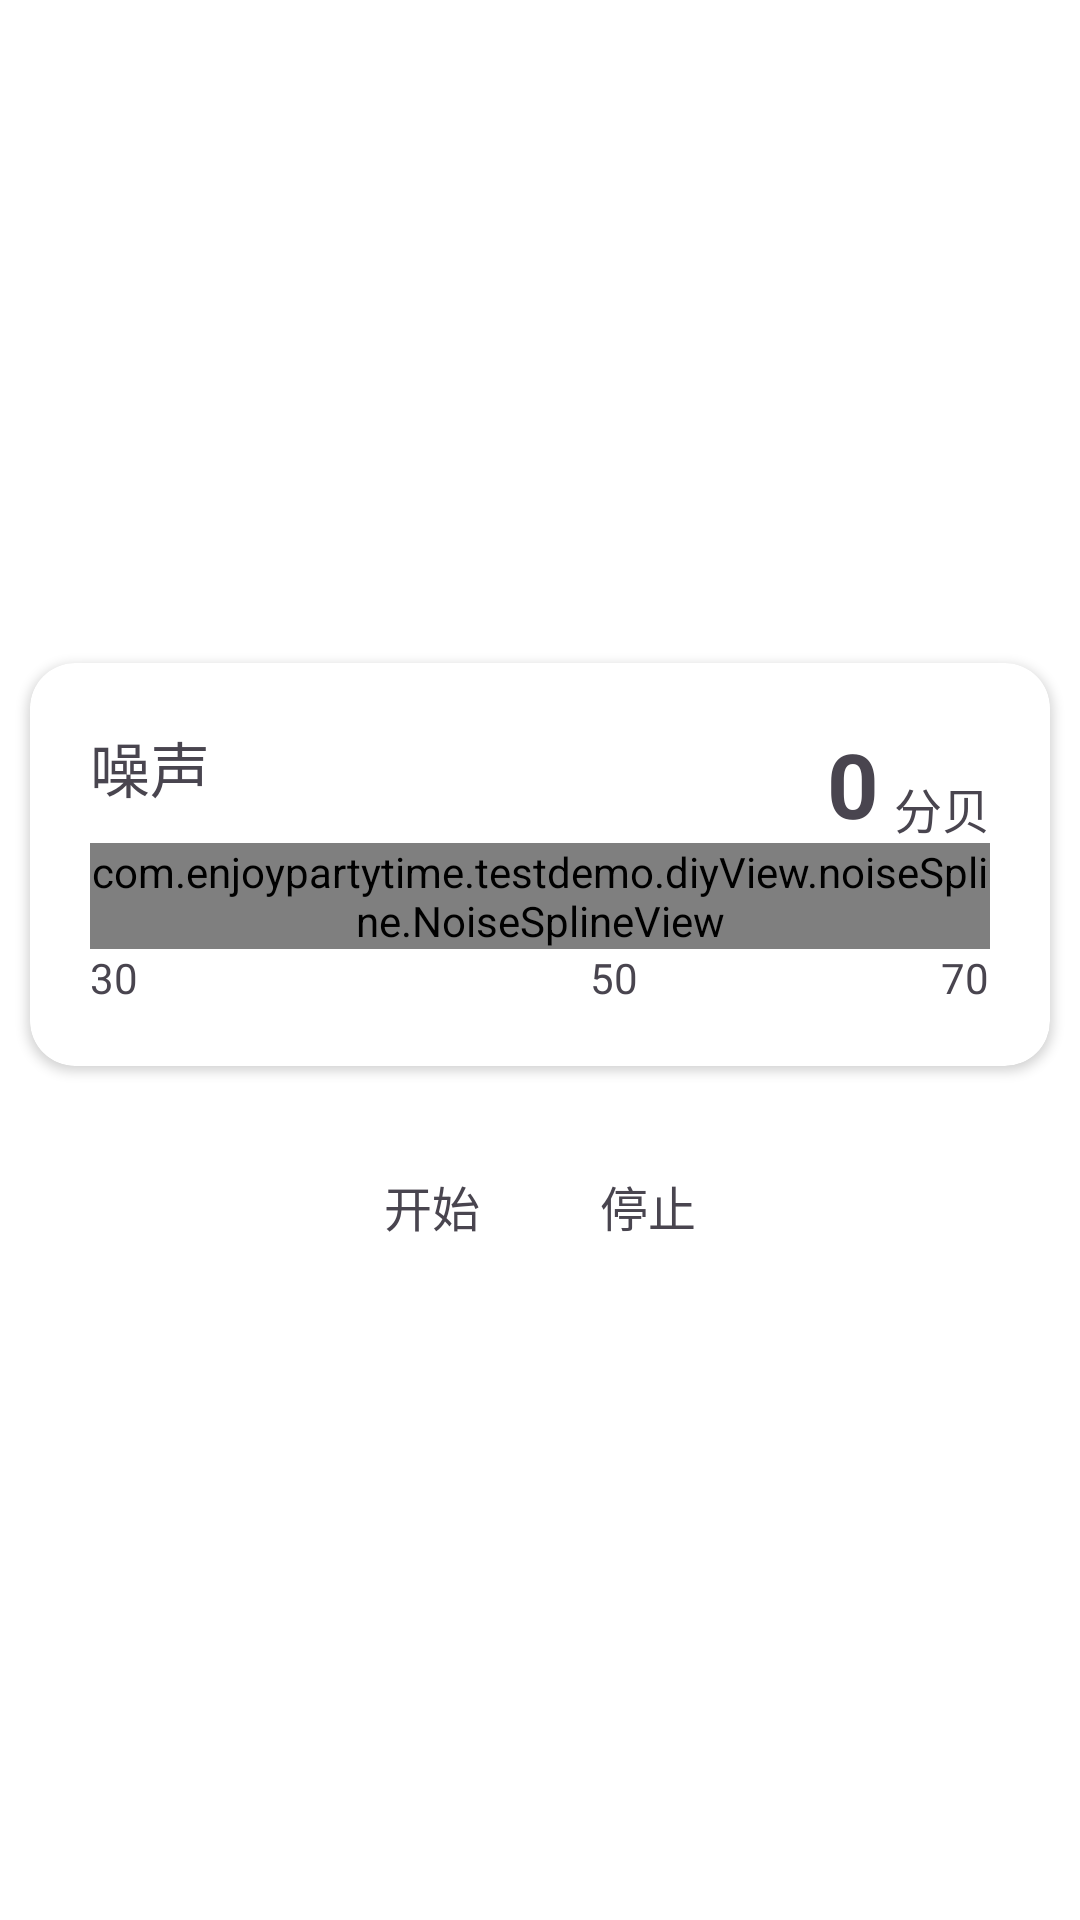

Layout XML and referenced resources for this Android screen:
<!-- AndroidManifest.xml: application theme Base.Theme.TestDemo -->
<!-- res/layout/activity_noise_spline.xml -->
<?xml version="1.0" encoding="utf-8"?>
<LinearLayout xmlns:android="http://schemas.android.com/apk/res/android"
    xmlns:app="http://schemas.android.com/apk/res-auto"
    android:layout_width="match_parent"
    android:layout_height="match_parent"
    android:gravity="center"
    android:orientation="vertical">

    <androidx.cardview.widget.CardView
        android:layout_width="wrap_content"
        android:layout_height="wrap_content"
        android:layout_marginHorizontal="10dp"
        app:cardCornerRadius="15dp"
        app:contentPadding="20dp">

        <LinearLayout
            android:layout_width="match_parent"
            android:layout_height="wrap_content"
            android:orientation="vertical">

            <RelativeLayout
                android:layout_width="match_parent"
                android:layout_height="40dp">

                <TextView
                    android:layout_width="wrap_content"
                    android:layout_height="wrap_content"
                    android:text="噪声"
                    android:textSize="20sp" />

                <TextView
                    android:id="@+id/tv_noise_spline_db"
                    android:layout_width="wrap_content"
                    android:layout_height="wrap_content"
                    android:layout_marginEnd="5dp"
                    android:layout_toStartOf="@id/tv_noise_spline_db_tag"
                    android:text="0"
                    android:textSize="30sp"
                    android:textStyle="bold" />

                <TextView
                    android:id="@+id/tv_noise_spline_db_tag"
                    android:layout_width="wrap_content"
                    android:layout_height="wrap_content"
                    android:layout_alignParentEnd="true"
                    android:layout_alignParentBottom="true"
                    android:text="分贝"
                    android:textSize="16sp" />

            </RelativeLayout>

            <com.enjoypartytime.testdemo.diyView.noiseSpline.NoiseSplineView
                android:id="@+id/noiseSplineView"
                android:layout_width="match_parent"
                android:layout_height="wrap_content" />

            <LinearLayout
                android:layout_width="match_parent"
                android:layout_height="wrap_content"
                android:orientation="horizontal">

                <TextView
                    android:layout_width="wrap_content"
                    android:layout_height="wrap_content"
                    android:layout_weight="10"
                    android:text="30"
                    android:textSize="14sp" />

                <TextView
                    android:layout_width="wrap_content"
                    android:layout_height="wrap_content"
                    android:text="50"
                    android:textSize="14sp" />

                <TextView
                    android:layout_width="wrap_content"
                    android:layout_height="wrap_content"
                    android:layout_weight="6.7"
                    android:gravity="end"
                    android:text="70"
                    android:textSize="14sp" />

            </LinearLayout>

        </LinearLayout>


    </androidx.cardview.widget.CardView>

    <LinearLayout
        android:layout_width="wrap_content"
        android:layout_height="wrap_content"
        android:orientation="horizontal">

        <TextView
            android:id="@+id/tv_noise_spline_begin"
            android:layout_width="wrap_content"
            android:layout_height="wrap_content"
            android:layout_marginTop="30dp"
            android:clickable="true"
            android:focusable="true"
            android:paddingHorizontal="10dp"
            android:paddingVertical="5dp"
            android:text="开始"
            android:textSize="16sp" />

        <TextView
            android:id="@+id/tv_noise_spline_stop"
            android:layout_width="wrap_content"
            android:layout_height="wrap_content"
            android:layout_marginStart="20dp"
            android:layout_marginTop="30dp"
            android:clickable="true"
            android:focusable="true"
            android:paddingHorizontal="10dp"
            android:paddingVertical="5dp"
            android:text="停止"
            android:textSize="16sp" />

    </LinearLayout>

</LinearLayout>
<!-- resources referenced by this layout -->
<resources>
  <style name="Base.Theme.TestDemo" parent="Theme.Material3.DayNight.NoActionBar">
          
          
          <item name="android:colorBackground">@color/white</item>
          <item name="android:windowLightStatusBar">true</item>
          <item name="android:statusBarColor">@color/white</item>
          <item name="android:navigationBarColor">@color/white</item>
  
      </style>
  <color name="white">#FFFFFFFF</color>
</resources>
